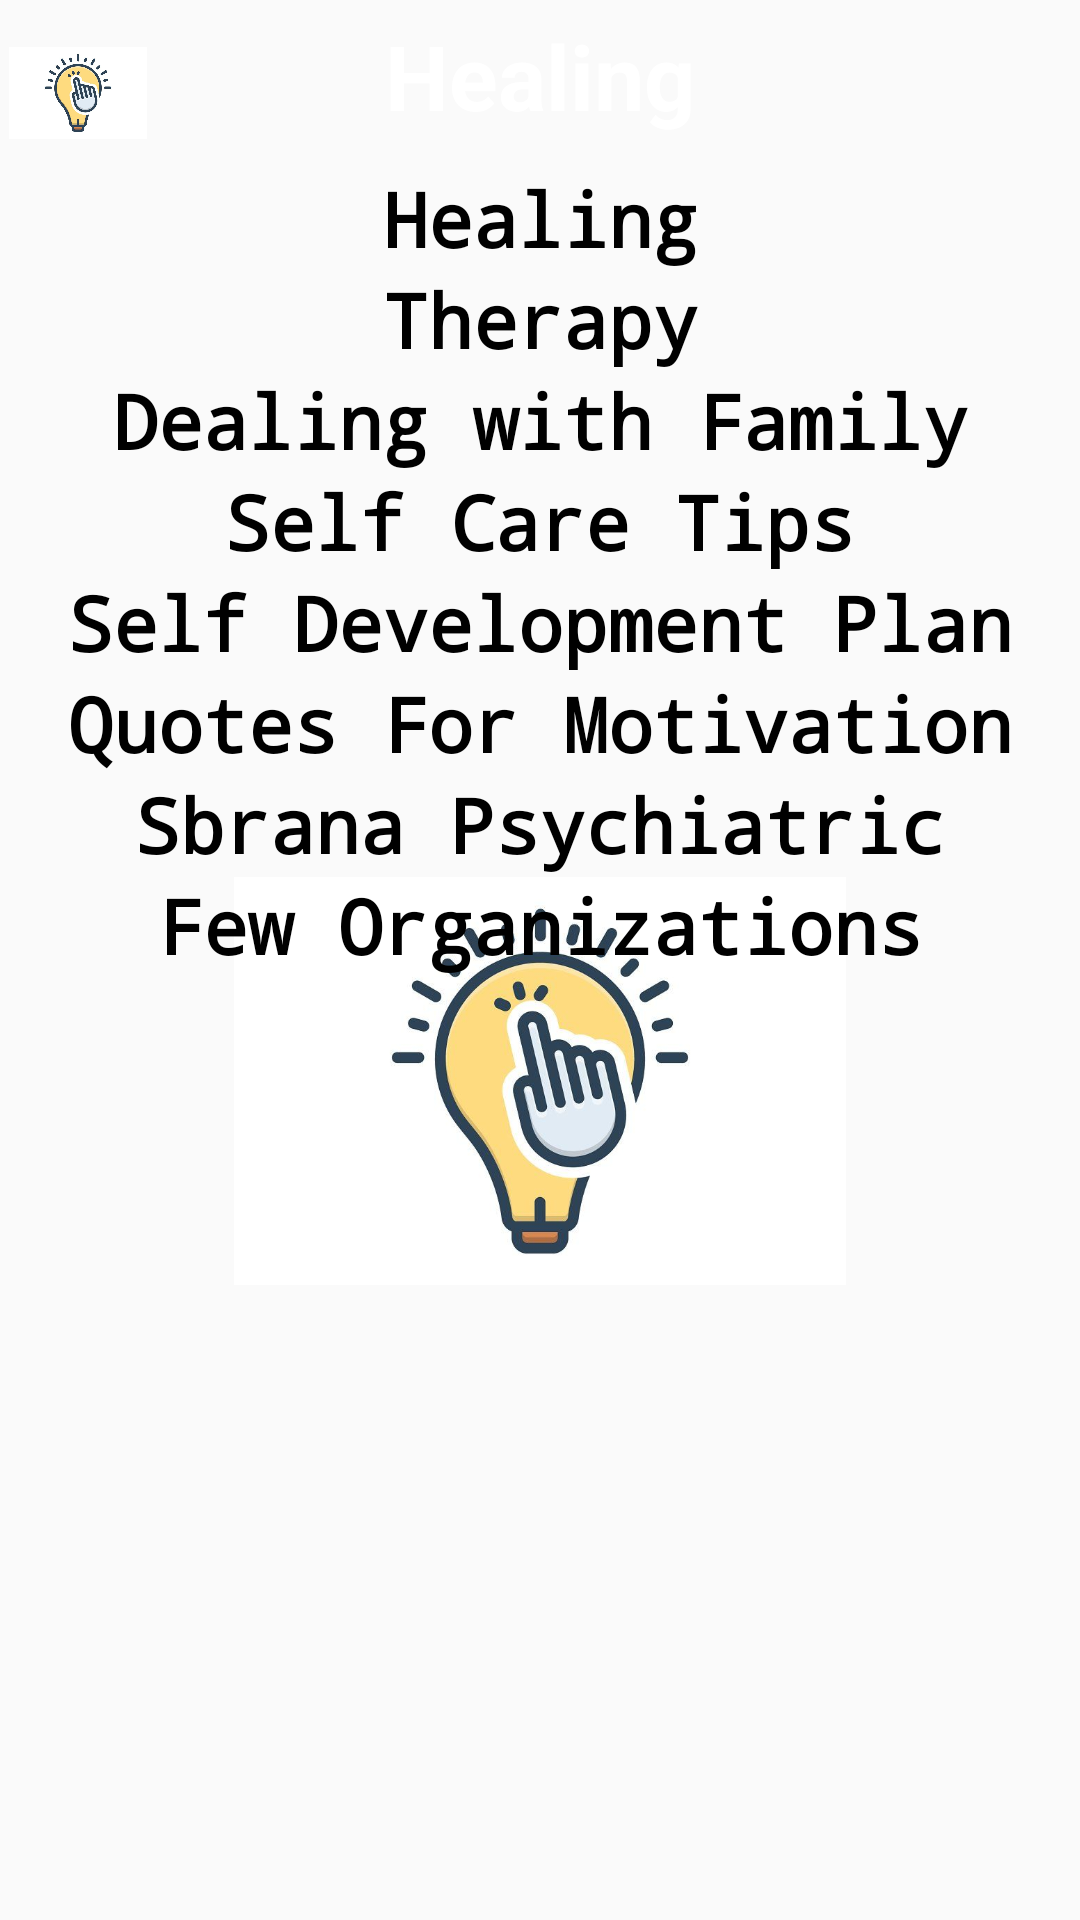

Android layout source for this screen:
<!-- AndroidManifest.xml: application theme Theme.BreakingTheIce -->
<!-- res/layout/activity_healing.xml -->
<?xml version="1.0" encoding="utf-8"?>
<RelativeLayout xmlns:android="http://schemas.android.com/apk/res/android"
    xmlns:app="http://schemas.android.com/apk/res-auto"
    android:layout_width="match_parent"
    android:layout_height="match_parent">

    <androidx.appcompat.widget.Toolbar
        android:id="@+id/toolbar2"
        android:layout_width="match_parent"
        android:layout_height="wrap_content"
        android:background="@color/back_blue"
        android:minHeight="?attr/actionBarSize"
        android:theme="?attr/actionBarTheme" />

    <TextView
        android:id="@+id/indexTextView"
        android:layout_width="wrap_content"
        android:layout_height="wrap_content"
        android:layout_alignParentStart="true"
        android:layout_alignParentTop="true"
        android:layout_alignParentEnd="true"
        android:layout_marginStart="120dp"
        android:layout_marginTop="5dp"
        android:layout_marginEnd="120dp"
        android:text="Healing"
        android:textAlignment="center"
        android:textColor="@color/white"
        android:textSize="30sp"
        android:textStyle="bold" />

    <ImageView
        android:id="@+id/homeImageView"
        android:layout_width="46dp"
        android:layout_height="50dp"
        android:layout_alignParentStart="true"
        android:layout_alignParentTop="true"
        android:layout_marginStart="3dp"
        android:layout_marginTop="6dp"
        app:srcCompat="@drawable/health" />

    <ImageView
        android:id="@+id/imageView5"
        android:layout_width="250dp"
        android:layout_height="250dp"
        android:layout_below="@+id/indexTextView"
        android:layout_alignParentStart="true"
        android:layout_alignParentEnd="true"
        android:layout_marginStart="78dp"
        android:layout_marginTop="190dp"
        android:layout_marginEnd="78dp"
        app:srcCompat="@drawable/health" />

    <ScrollView
        android:layout_width="match_parent"
        android:layout_height="match_parent"
        android:layout_below="@+id/toolbar2"
        android:layout_alignParentBottom="true">

        <LinearLayout
            android:layout_width="match_parent"
            android:layout_height="wrap_content"
            android:orientation="vertical">

            <TextView
                android:id="@+id/Healing"
                android:layout_width="match_parent"
                android:layout_height="wrap_content"
                android:fontFamily="monospace"
                android:text="Healing"
                android:textAlignment="center"
                android:textColor="@color/black"
                android:textSize="25sp"
                android:textStyle="bold" />

            <TextView
                android:id="@+id/Therapy"
                android:layout_width="match_parent"
                android:layout_height="wrap_content"
                android:fontFamily="monospace"
                android:text="Therapy"
                android:textAlignment="center"
                android:textColor="@color/black"
                android:textSize="25sp"
                android:textStyle="bold" />

            <TextView
                android:id="@+id/dealingWithFam"
                android:layout_width="match_parent"
                android:layout_height="wrap_content"
                android:fontFamily="monospace"
                android:text="Dealing with Family"
                android:textAlignment="center"
                android:textColor="@color/black"
                android:textSize="25sp"
                android:textStyle="bold" />

            <TextView
                android:id="@+id/selfCare"
                android:layout_width="match_parent"
                android:layout_height="wrap_content"
                android:fontFamily="monospace"
                android:text="Self Care Tips"
                android:textAlignment="center"
                android:textColor="@color/black"
                android:textSize="25sp"
                android:textStyle="bold" />

            <TextView
                android:id="@+id/selfDev"
                android:layout_width="match_parent"
                android:layout_height="wrap_content"
                android:fontFamily="monospace"
                android:text="Self Development Plan"
                android:textAlignment="center"
                android:textColor="@color/black"
                android:textSize="25sp"
                android:textStyle="bold" />

            <TextView
                android:id="@+id/quotes"
                android:layout_width="match_parent"
                android:layout_height="wrap_content"
                android:fontFamily="monospace"
                android:text="Quotes For Motivation"
                android:textAlignment="center"
                android:textColor="@color/black"
                android:textSize="25sp"
                android:textStyle="bold" />

            <TextView
                android:id="@+id/sbrana"
                android:layout_width="match_parent"
                android:layout_height="wrap_content"
                android:fontFamily="monospace"
                android:text="Sbrana Psychiatric"
                android:textAlignment="center"
                android:textColor="@color/black"
                android:textSize="25sp"
                android:textStyle="bold" />

            <TextView
                android:id="@+id/someOrgs"
                android:layout_width="match_parent"
                android:layout_height="wrap_content"
                android:fontFamily="monospace"
                android:text="Few Organizations"
                android:textAlignment="center"
                android:textColor="@color/black"
                android:textSize="25sp"
                android:textStyle="bold" />
        </LinearLayout>
    </ScrollView>
</RelativeLayout>
<!-- resources referenced by this layout -->
<resources>
  <!-- drawable health: jpeg bitmap (drawable, 27535 bytes) -->
  <style name="Theme.BreakingTheIce" parent="Theme.AppCompat.DayNight.NoActionBar">
          
          <item name="colorPrimary">@color/purple_500</item>
          <item name="colorPrimaryVariant">@color/purple_700</item>
          <item name="colorOnPrimary">@color/white</item>
          
          <item name="colorSecondary">@color/teal_200</item>
          <item name="colorSecondaryVariant">@color/teal_700</item>
          <item name="colorOnSecondary">@color/black</item>
          
          <item name="android:statusBarColor">?attr/colorPrimaryVariant</item>
          
      </style>
  <!-- not gathered from this repository: default colours our renderer supplied (Android Studio template values) -->
  <color name="purple_500">#FF6200EE</color>
  <color name="purple_700">#FF3700B3</color>
  <color name="teal_200">#FF03DAC5</color>
  <color name="teal_700">#FF018786</color>
  <color name="black">#FF000000</color>
  <color name="white">#FFFFFFFF</color>
</resources>
